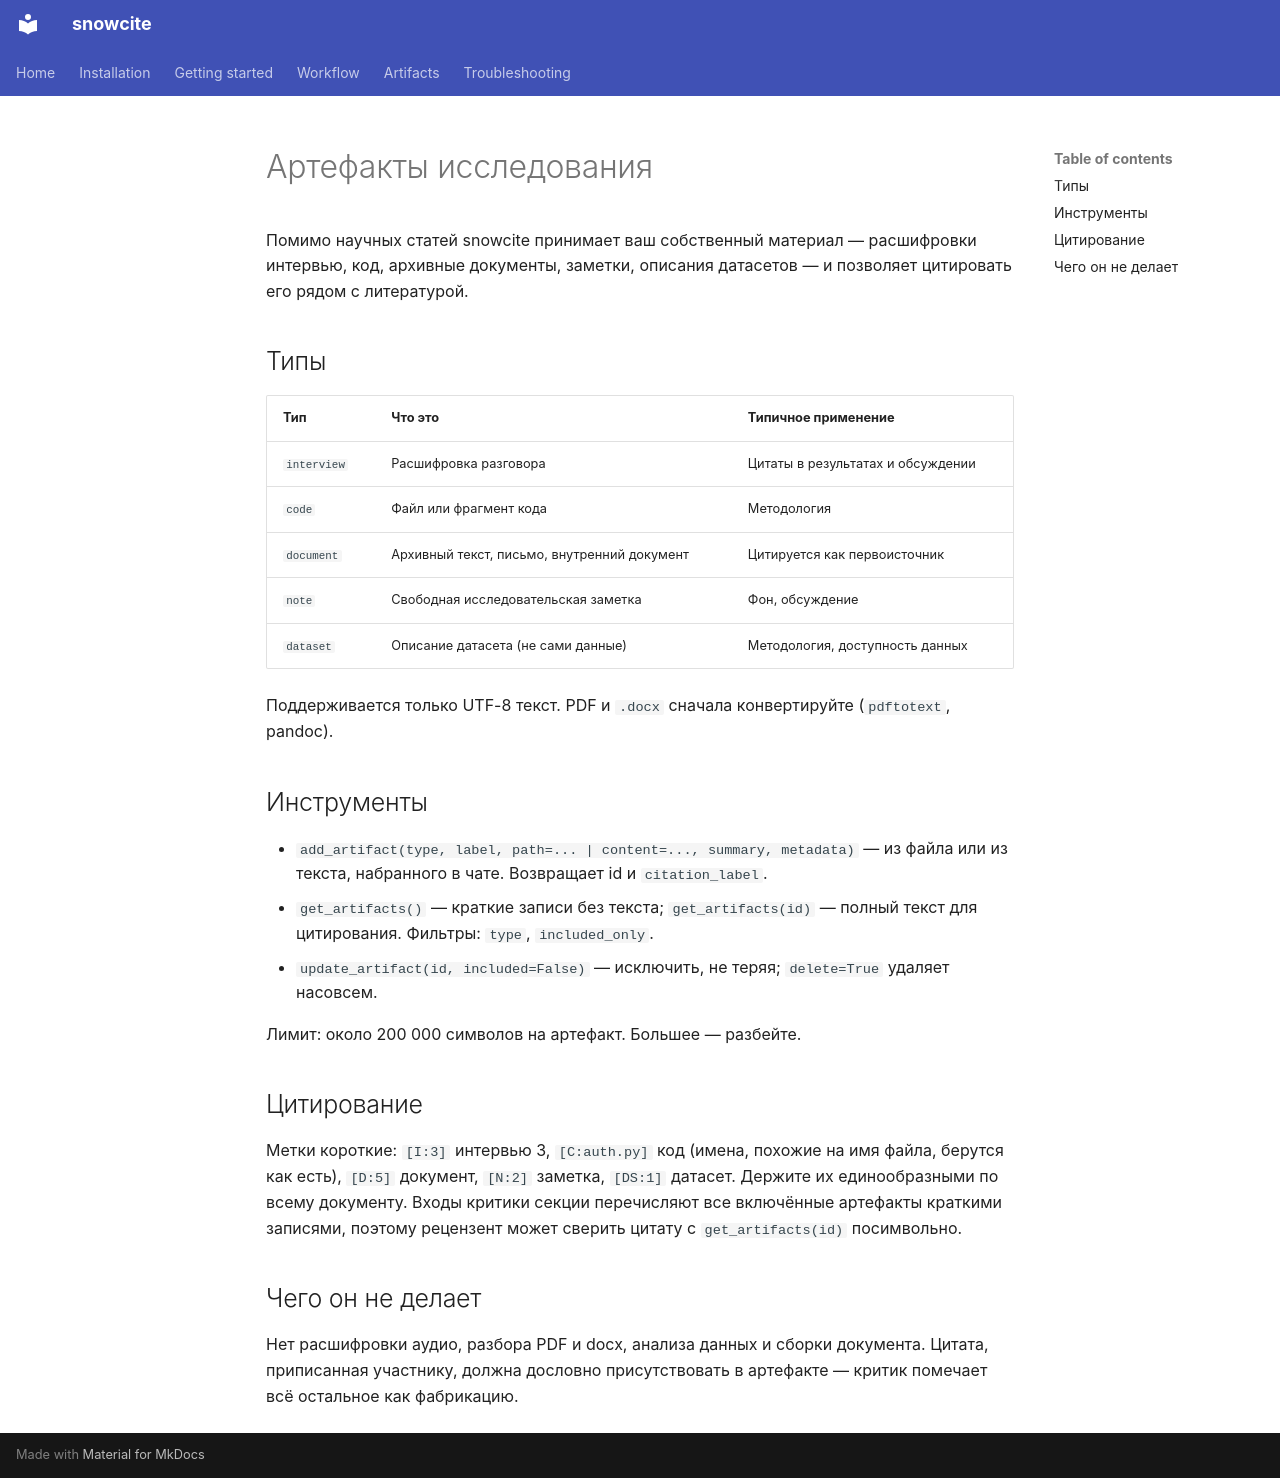

repository: notaskynet/snowcite · page: ru/artifacts/index.html · generator: mkdocs

# Артефакты исследования

Помимо научных статей snowcite принимает ваш собственный материал — расшифровки интервью, код, архивные документы, заметки, описания датасетов — и позволяет цитировать его рядом с литературой.

## Типы

| Тип | Что это | Типичное применение |
|---|---|---|
| `interview` | Расшифровка разговора | Цитаты в результатах и обсуждении |
| `code` | Файл или фрагмент кода | Методология |
| `document` | Архивный текст, письмо, внутренний документ | Цитируется как первоисточник |
| `note` | Свободная исследовательская заметка | Фон, обсуждение |
| `dataset` | Описание датасета (не сами данные) | Методология, доступность данных |

Поддерживается только UTF-8 текст. PDF и `.docx` сначала конвертируйте (`pdftotext`, pandoc).

## Инструменты

- `add_artifact(type, label, path=... | content=..., summary, metadata)` — из файла или из текста, набранного в чате. Возвращает id и `citation_label`.
- `get_artifacts()` — краткие записи без текста; `get_artifacts(id)` — полный текст для цитирования. Фильтры: `type`, `included_only`.
- `update_artifact(id, included=False)` — исключить, не теряя; `delete=True` удаляет насовсем.

Лимит: около 200 000 символов на артефакт. Большее — разбейте.

## Цитирование

Метки короткие: `[I:3]` интервью 3, `[C:auth.py]` код (имена, похожие на имя файла, берутся как есть), `[D:5]` документ, `[N:2]` заметка, `[DS:1]` датасет. Держите их единообразными по всему документу. Входы критики секции перечисляют все включённые артефакты краткими записями, поэтому рецензент может сверить цитату с `get_artifacts(id)` посимвольно.

## Чего он не делает

Нет расшифровки аудио, разбора PDF и docx, анализа данных и сборки документа. Цитата, приписанная участнику, должна дословно присутствовать в артефакте — критик помечает всё остальное как фабрикацию.
